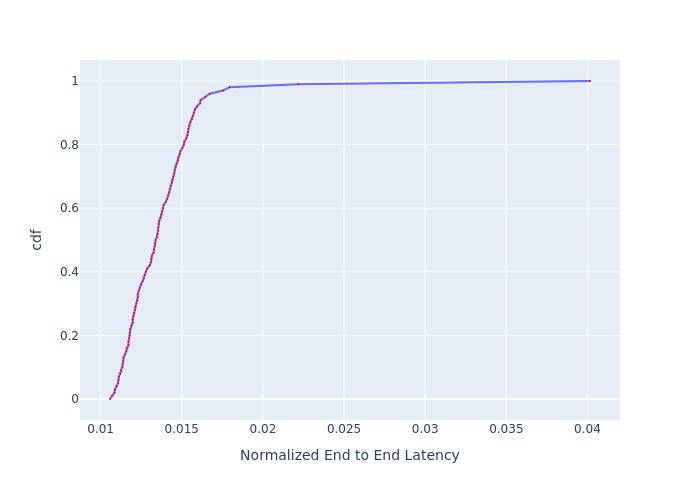

Source data for this figure (header and first rows):
, cdf, Normalized End to End Latency
0, 0.0, 0.01058
1, 0.01, 0.01071
2, 0.02, 0.01086
3, 0.03, 0.01088
4, 0.04, 0.01099
5, 0.05, 0.01108
6, 0.06, 0.0111
7, 0.07, 0.01112
8, 0.08, 0.01121
9, 0.09, 0.01128
10, 0.1, 0.01134
11, 0.11, 0.01137
12, 0.12, 0.01139
13, 0.13, 0.01141
14, 0.14, 0.0115
15, 0.15, 0.01157
16, 0.16, 0.0116
17, 0.17, 0.01171
18, 0.18, 0.01171
19, 0.19, 0.01176
20, 0.2, 0.01178
21, 0.21, 0.01181
22, 0.22, 0.01183
23, 0.23, 0.0119
24, 0.24, 0.01197
25, 0.25, 0.01197
26, 0.26, 0.01202
27, 0.27, 0.01207
28, 0.28, 0.01212
29, 0.29, 0.01214
30, 0.3, 0.01219
31, 0.31, 0.01227
32, 0.32, 0.01229
33, 0.33, 0.01229
34, 0.34, 0.01234
35, 0.35, 0.01241
36, 0.36, 0.01249
37, 0.37, 0.01259
38, 0.38, 0.01266
39, 0.39, 0.01271
40, 0.4, 0.01279
41, 0.41, 0.01287
42, 0.42, 0.01302
43, 0.43, 0.0131
44, 0.44, 0.01313
45, 0.45, 0.01315
46, 0.46, 0.01326
47, 0.47, 0.01329
48, 0.48, 0.01334
49, 0.49, 0.01337
50, 0.5, 0.01339
51, 0.51, 0.01347
52, 0.52, 0.0135
53, 0.53, 0.01355
54, 0.54, 0.01355
55, 0.55, 0.01358
56, 0.56, 0.01361
57, 0.57, 0.01369
58, 0.58, 0.01375
59, 0.59, 0.0138
... 41 more rows
